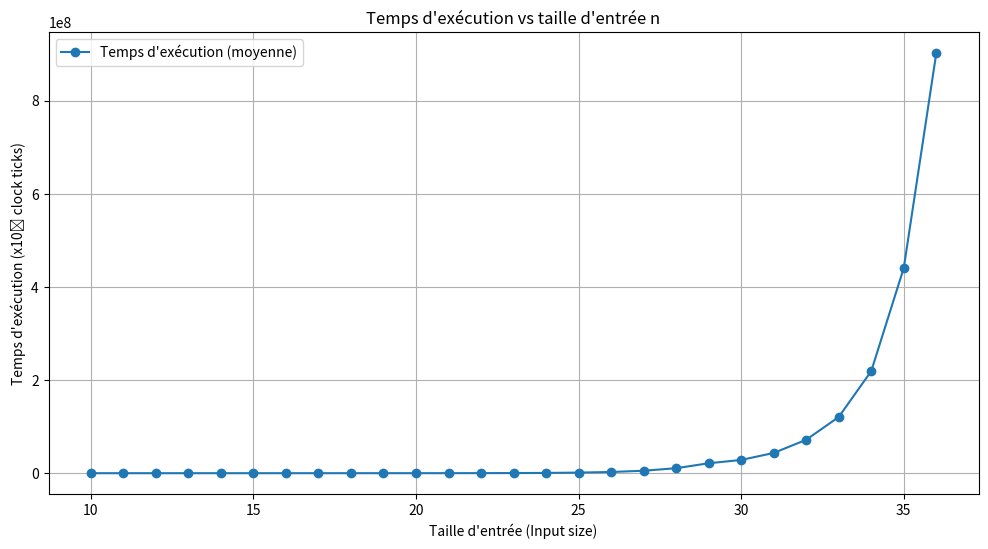
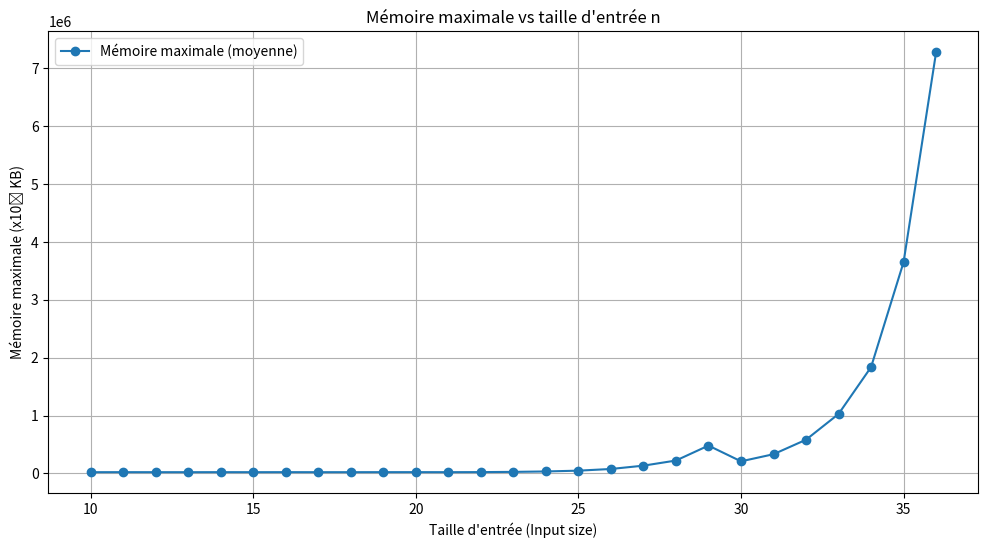

The matplotlib source for these figures, in order:
# [redacted]

import matplotlib.pyplot as plt
import numpy as np

# Données
inputSize = [n for n in range(10, 37) for _ in range(5)]

temps_execution = np.array([
    670, 245, 203, 221, 169,  # n=10
    381, 283, 244, 289, 328,  # n=11
    376, 390, 363, 339, 598,  # n=12
    656, 634, 792, 559, 718,  # n=13
    1125, 1182, 1138, 1095, 1126,  # n=14
    1586, 1894, 2119, 2014, 1544,  # n=15
    2754, 2702, 2701, 2715, 3454,  # n=16
    5198, 5251, 6290, 5021, 6495,  # n=17
    9843, 13313, 9345, 9016, 9360,  # n=18
    24510, 17749, 17890, 17622, 25090,  # n=19
    41423, 41755, 41460, 41964, 32890,  # n=20
    74079, 72038, 65340, 73139, 63768,  # n=21
    140310, 143536, 144258, 134526, 143800,  # n=22
    278042, 305619, 302090, 285902, 291412,  # n=23
    583904, 584905, 570942, 581374, 598116,  # n=24
    1260318, 1256058, 1242913, 1259922, 1267871,  # n=25
    2593358, 2608632, 2608243, 2579195, 2560172,  # n=26
    5291688, 5241822, 5264790, 5304710, 5296234,  # n=27
    10677260, 10694673, 10733471, 10675719, 10711583,  # n=28
    21273252, 21366815, 21326243, 21336199, 21323442,  # n=29
    29105193, 28070603, 28038304, 28269417, 28904075,  # n=30
    44462501, 42624525, 42478467, 45179956, 42522355,  # n=31
    72579889, 71453017, 73228680, 69512551, 72245986,  # n=32
    120654754, 120662451, 120806611, 120601677, 120776946,  # n=33
    219499885, 219194127, 219122833, 219253806, 219076609,  # n=34
    442292020, 440774921, 440633266, 441210047, 438576773,  # n=35
    773276893, 1399771717, 780005348, 778789508, 778091829  # n=36
])

memoire_max = np.array([
    19964, 19836, 19900, 19864, 19820,  # n=10
    19836, 19972, 19860, 20032, 21884,  # n=11
    20032, 19836, 19928, 20036, 19872,  # n=12
    19864, 20136, 19836, 19876, 19900,  # n=13
    20036, 21880, 20088, 20016, 19876,  # n=14
    19968, 20008, 20160, 20008, 20104,  # n=15
    21956, 19984, 20020, 20132, 19892,  # n=16
    19972, 19928, 20148, 19920, 19976,  # n=17
    20232, 20124, 20008, 19920, 19912,  # n=18
    19916, 22008, 19988, 20124, 20044,  # n=19
    20132, 22252, 20332, 20312, 19968,  # n=20
    20224, 20116, 20060, 20008, 20316,  # n=21
    21116, 21256, 22060, 21164, 21332,  # n=22
    25112, 25180, 25480, 25120, 25116,  # n=23
    32292, 32396, 32012, 32164, 34100,  # n=24
    46204, 46208, 46256, 46908, 46272,  # n=25
    75844, 75204, 76136, 76080, 74036,  # n=26
    131708, 133540, 132288, 133156, 133844,  # n=27
    221316, 221320, 221144, 222296, 221108,  # n=28
    479776, 480076, 479324, 480184, 479924,  # n=29
    207396, 209156, 206196, 209948, 206080,  # n=30
    331740, 331432, 331788, 333216, 324780,  # n=31
    581328, 581516, 579724, 581612, 581604,  # n=32
    1026396, 1025976, 1026236, 1026028, 1026160,  # n=33
    1837292, 1836428, 1836396, 1836396, 1836412,  # n=34
    3651696, 3651176, 3651224, 3651496, 3651576,  # n=35
    7281512, 7281436, 7281848, 7281324, 7281756  # n=36
])



# Calcul des moyennes
unique_sizes = np.unique(inputSize)
mean_temps = [temps_execution[np.array(inputSize) == size].mean() for size in unique_sizes]
mean_memoire = [memoire_max[np.array(inputSize) == size].mean() for size in unique_sizes]

# Fonction pour tracer les graphes
def plot_results():
    plt.figure(figsize=(12, 6))
    plt.plot(unique_sizes, mean_temps, marker='o', label='Temps d\'exécution (moyenne)')
    plt.xlabel('Taille d\'entrée (Input size)')
    plt.ylabel('Temps d\'exécution (x10⁶ clock ticks)')
    plt.title('Temps d\'exécution vs taille d\'entrée n')
    plt.legend()
    plt.grid()

    plt.figure(figsize=(12, 6))
    plt.plot(unique_sizes, mean_memoire, marker='o', label='Mémoire maximale (moyenne)')
    plt.xlabel('Taille d\'entrée (Input size)')
    plt.ylabel('Mémoire maximale (x10⁶ KB)')
    plt.title('Mémoire maximale vs taille d\'entrée n')
    plt.legend()
    plt.grid()

    plt.show()

# Exécution des graphes
if __name__ == "__main__":
    plot_results()